Run: headless pygame with SDL's dummy video driver; simulated clock (each Clock.tick advances the game by its frame time, no real sleeping); random seed 0; keys injected as events and as key.get_pressed() state; no mouse input.
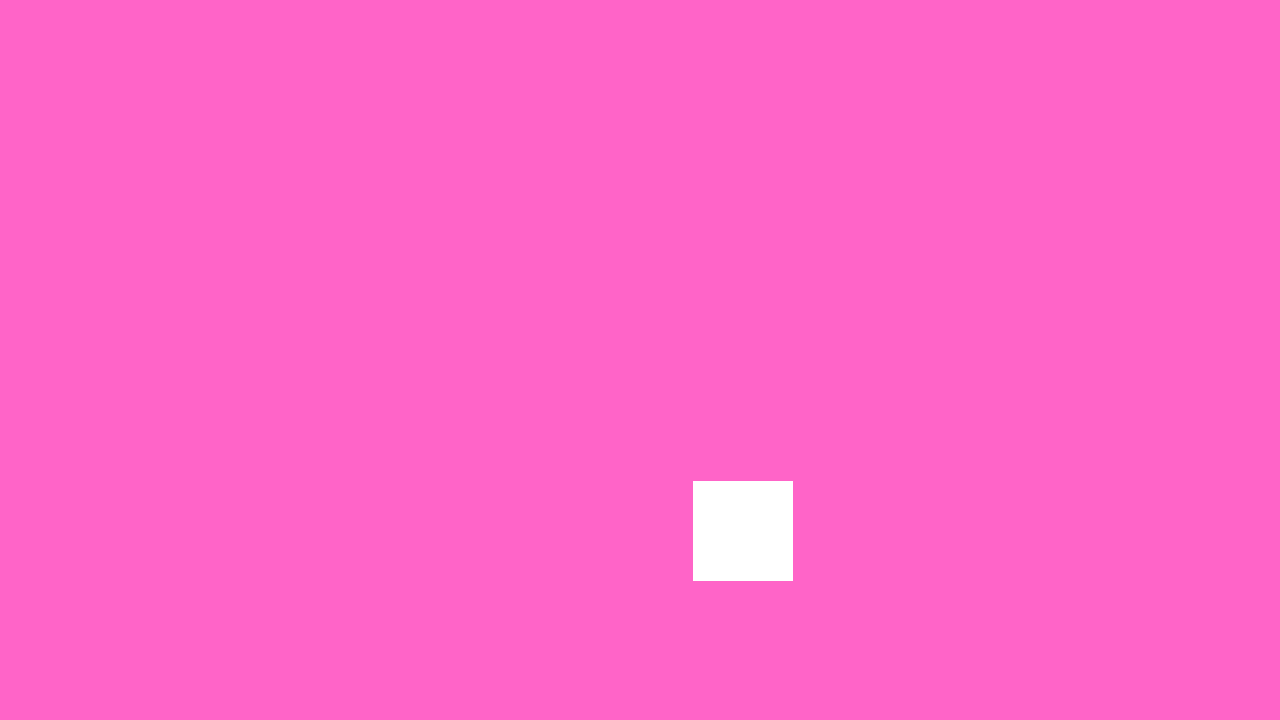
Frame 1 of 4 · flips 1–60 · no input
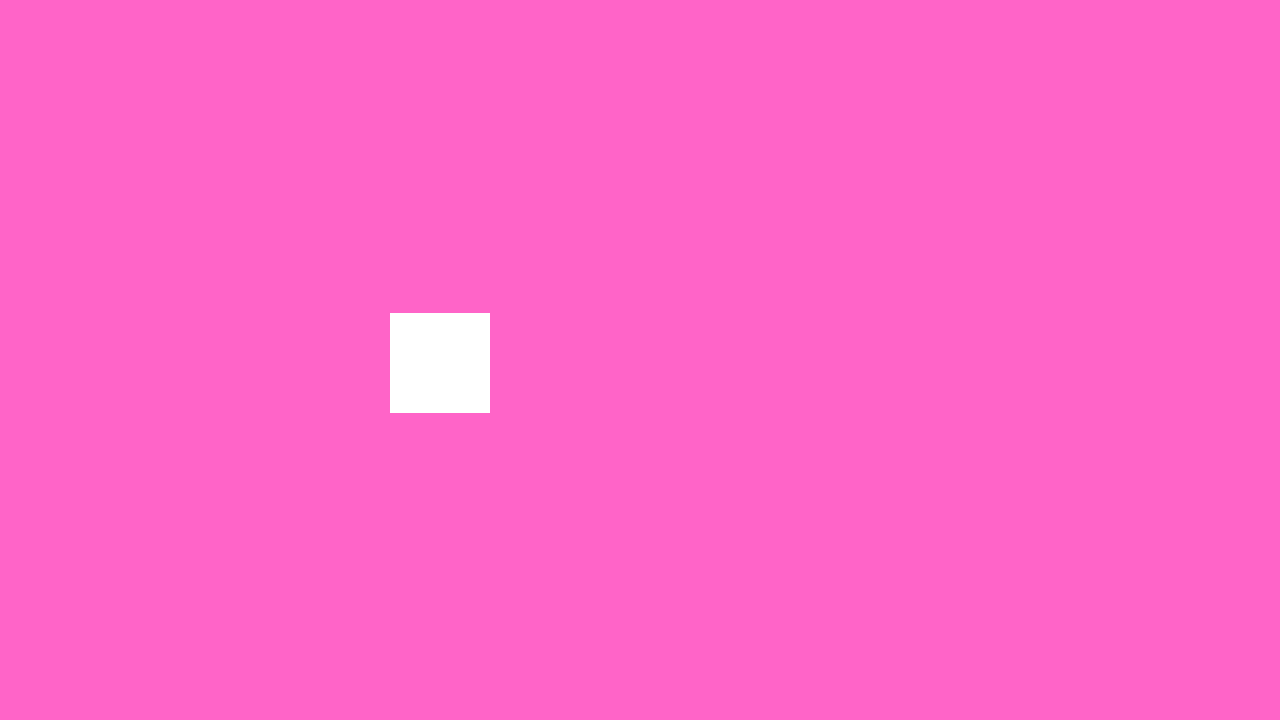
Frame 2 of 4 · flips 61–180 · tapped SPACE, RETURN · held RIGHT (→), D
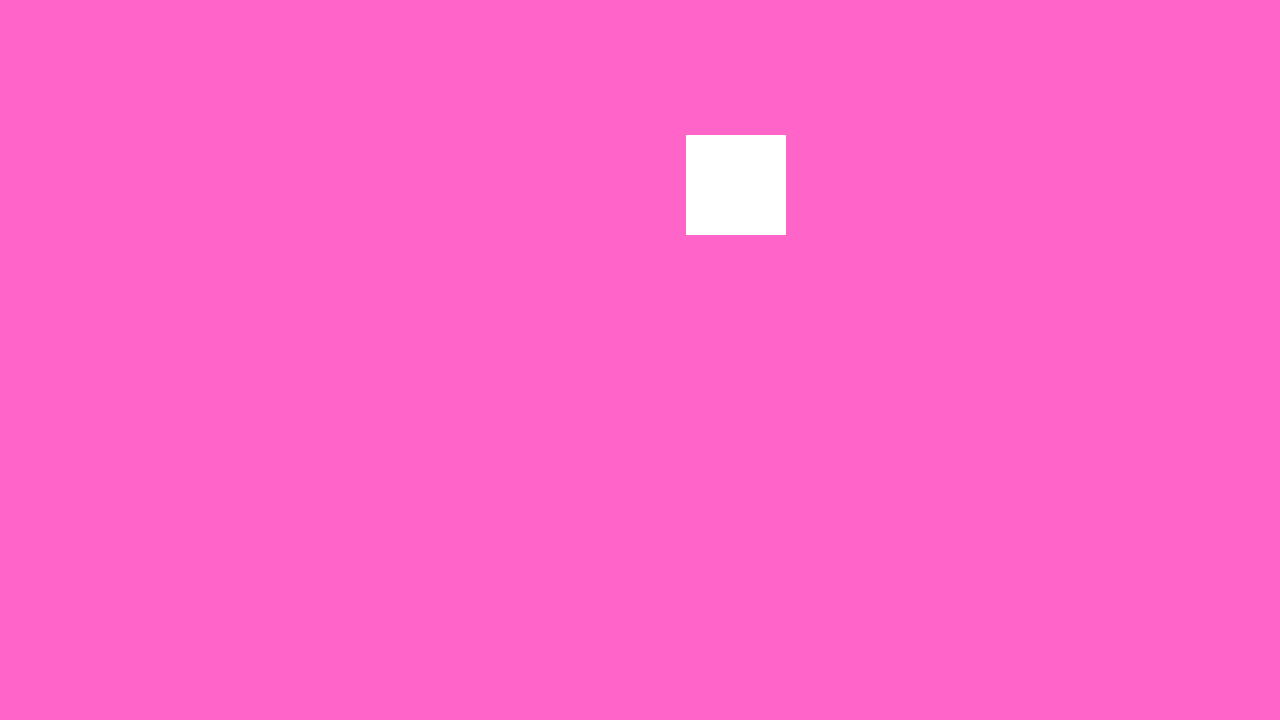
Frame 3 of 4 · flips 181–300 · held DOWN (↓), S
Frame 4 of 4 · flips 301–420 · held LEFT (←), A, UP (↑), W · screen same as frame 1, image omitted

The pygame program that drew these frames:

import pygame, os, random
pygame.init()
"""
All code given is the bare minimum to safely run code within the engine.
Removing any code that already exists in not recommended and you WILL run into issues.
When compiled, parts of code are removed to optimise and simplify the file.
"""


class TestObject:

    def __init__(self):
        self.bool1 = True
        self.array = ['string', True, 100]
        self.changing_attr = 0.0


class Main:

    def __init__(self, fullscreen=False) ->None:
        self.display = pygame.display.set_mode((1280, 720))
        pygame.display.set_caption('Showcase')
        self.run = True
        self.clock = pygame.time.Clock()
        self._engine_mode = False
        """
        Make sure not to remove the super() method above, as it will break the whole script.
        """
        self.display = pygame.display.get_surface()
        if self._engine_mode:
            abspath = os.path.abspath(__file__)
            dname = os.path.dirname(abspath)
            os.chdir(dname)
        self.angle = 0
        self.rotate = True
        self.rotation_speed = 1
        self.radius = 200
        self.center = self.display.get_width() // 2, self.display.get_height(
            ) // 2
        self.rect = pygame.Surface((100, 100))
        self.rect.fill((255, 255, 255))
        self.publicAttr = 55.0
        self.stringVal = 'hello'
        self.tupleVal = 0, 1, 2
        self.listVal = ['hello', 'world']
        self.arrayVal = ['Hello', 100.0]
        self.testObject = TestObject()
        self.background_colour = pygame.Color(255, 100, 200)
        self.square_rect = self.rect.get_rect()

    def handle_events(self):
        """
        All your logic for handling events should go here.
        Its recommended you write code to do with event handling here.
        Make sure that you don't remove the `pygame.QUIT` event as the game won't be able to be shutdown.
        See pygame docs for more info: https://www.pygame.org/docs/ref/event.html.
        """
        for event in pygame.event.get():
            if event.type == pygame.KEYDOWN:
                if event.key == pygame.K_w:
                    print('W Key Pressed!')
                elif event.key == pygame.K_r:
                    self.background_colour = random.randint(0, 255
                        ), random.randint(0, 255), random.randint(0, 255)
            if event.type == pygame.QUIT:
                self.run = False

    def update(self):
        import math
        """
        This is where you independant code goes.
        This is purely a conceptual seperator from the rest of the game code.
        Think of this as the "body" of your program.
        """
        self.nx = self.center[0] + self.radius * math.cos(math.radians(self
            .angle)) - 100 // 2
        self.ny = self.center[1] + self.radius * math.sin(math.radians(self
            .angle)) - 100 // 2
        if self.rotate:
            self.angle += self.rotation_speed
            if self.angle >= 360:
                self.angle -= 360
        self.testObject.changing_attr += 0.1

    def draw(self):
        """
        This is where your drawing code should do.
        Make sure that `pygame.display.flip()` is the last line.
        Make sure that `self.display.fill()` is at the start too.

        """
        self.display.fill(self.background_colour)
        self.display.blit(self.rect, (self.nx, self.ny))
        pygame.display.flip()

    def test_run(self):
        """Handles the running of the game"""
        while self.run:
            self.clock.tick()
            self.handle_events()
            self.update()
            self.draw()
        pygame.quit()
        sys.exit()


game = Main()
game.test_run()
